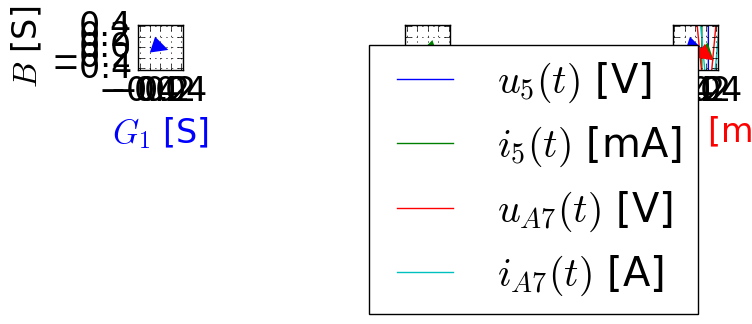

This chart was generated by the following Python code:
# Bibliotheken laden
import numpy as np
import matplotlib.pyplot as plt
import cmath # für komplexe Zahlen
# Graphikparameter
plt.style.use('classic')
plt.rcParams.update({'font.size':24})
plt.rcParams.update({'figure.autolayout': True})

# komplexe Impedanz 1 Z = 6+ j2 (Ohm)
Z1 = complex(6,2)
Y1 = 1/Z1
print('Z1: ', Z1)
print('Y1: ', Y1) # 0,15 - j0,05 (Siemens)

# komplexe Admittanz 2
Y2 = complex(0.2,-0.2) # Siemens
Z2 = 1/Y2
print('Z2: ', Z2) # Ohm
print('Y2: ', Y2)

# Phase der komplexen Impedanz Z1
phiZ1 = cmath.phase(Z1)
print('phiZ1: ', phiZ1, 'rad')
phiZ1g = 180*phiZ1/np.pi
print('phiZ1: ', phiZ1g, '°')

# Phase der zugehörigen komplexen Admittanz Y1
phiY1 = cmath.phase(Y1)
print('phiY1: ', phiY1, 'rad')
phiY1g = 180*phiY1/np.pi
print('phiY1: ', phiY1g, '°')

# Scheinwiderstand der komplexen Impedanz Z1
Z1abs = np.abs(Z1)
print('Z1abs: ', Z1abs)

# Scheinleitwert der komplexen Admittanz Y1
Y1abs = np.abs(Y1)
print('Y1abs: ', Y1abs)

# Überprüfung der Kehrwerte
print('Z1abs: ', Z1abs)
print('Kehrwert Y1abs: ', 1/Y1abs)

# Betrag und Phase in einem Befehl bei Z1
Z1absb, phiZ1b = cmath.polar(Z1)
print('Z1abs: ', Z1absb)
print('phiZ1: ', phiZ1b, ' rad')
print('phiZ1: ', 180*phiZ1b/np.pi, '°')

# Betrag und Phase in einem Befehl bei Y1
Y1absb, phiY1b = cmath.polar(Y1)
print('Y1abs: ', Y1absb)
print('phiY1: ', phiY1b, ' rad')
print('phiY1: ', 180*phiY1b/np.pi, '°')

# Beispiel für einen Kondensator mit Impedanz Z3
C = 2e-6 # 6 µF
f = 3e3 # 3 kHz
Z3 = complex(0,-1/(2*np.pi*f*C))
print('Z3:', Z3, 'Ohm')
phiZ3 = cmath.phase(Z3)
print('phiZ3:', phiZ3, 'rad')
print('phiZ3g: ', 180*phiZ3/np.pi, '°')

# Beispiel für eine Induktivität mit Impedanz Z4
L = 5e-6 # 5 µH
Z4 = complex(0,2*np.pi*f*L)
print('Z4:', Z4, 'Ohm')
phiZ4 = cmath.phase(Z4)
print('phiZ4:', phiZ4, 'rad')
print('phiZ4g: ', 180*phiZ4/np.pi, '°')

# Z1 und Z2 in Serie
Z12 = Z1+Z2
print('Z12:', Z12, 'Ohm')
print('Z12 polar:', cmath.polar(Z12),'Ohm')

# Zeigerdiagramme von Z1, Z2 und Z12
# - wir machen 3 Diagramme nebeneinander
fig, ax = plt.subplots(1, 3, sharex=True, sharey=True, figsize=(8, 4))
# linkes Diagramm 
ax[0].set_aspect('equal', adjustable='box') # Skalierung x wie y
ax[0].axis([-np.abs(Z12),np.abs(Z12),-np.abs(Z12),np.abs(Z12)])
ax[0].set_xlabel(r'$R_{1}$ [$\Omega$]',color='blue') # x-Achsentitel
ax[0].set_ylabel(r'$X$ [$\Omega$]') # y-Achsentitel
ax[0].annotate('', xytext = (0, 0),xy = (Z1.real, Z1.imag),
             arrowprops = {'facecolor' : 'blue', 
                           'edgecolor' : 'blue', 
                           'linewidth' : .001}) # Zeiger Z1
ax[0].grid() # Gitternetzlinien
# mittleres Diagramm: Z2
ax[1].set_aspect('equal', adjustable='box') # Skalierung x wie y
ax[1].set_xlabel(r'$R_{2}$ [$\Omega$]',color='green') # x-Achsentitel
ax[1].annotate('', xytext = (0, 0),xy = (Z2.real, Z2.imag),
             arrowprops = {'facecolor' : 'green', 
                           'edgecolor' : 'green', 
                           'linewidth' : .001}) # Zeiger Z2
ax[1].grid() # Gitternetzlinien
# rechtes Diagramm: Z1+Z2
ax[2].set_aspect('equal', adjustable='box') # Skalierung x wie y
ax[2].set_xlabel(r'$R_{12}$ [$\Omega$]',color='red') # x-Achsentitel
ax[2].annotate('', xytext = (0, 0),xy = (Z1.real, Z1.imag),
             arrowprops = {'facecolor' : 'blue', 
                           'edgecolor' : 'blue', 
                           'linewidth' : .001}) # Zeiger Z1
ax[2].annotate('', xytext = (Z1.real, Z1.imag),xy = (Z1.real+Z2.real, Z1.imag+Z2.imag),
             arrowprops = {'facecolor' : 'green', 
                           'edgecolor' : 'green', 
                           'linewidth' : .001}) # Zeiger Z2
ax[2].annotate('', xytext = (0, 0),xy = (Z12.real, Z12.imag),
             arrowprops = {'facecolor' : 'red', 
                           'edgecolor' : 'red', 
                           'linewidth' : .001}) # Zeiger Z12
ax[2].grid() # Gitternetzlinien

# Admittanz
Y12 = 1/Z12
print('Y12:', Y12, 'S') # S steht für Siemens

# Zeigerdiagramme von Y1, Y2 und Y12
# - wir machen 3 Diagramme nebeneinander
fig, ax = plt.subplots(1, 3, sharex=False, sharey=False, figsize=(8, 4))
# linkes Diagramm 
ax[0].set_aspect('equal', adjustable='box') # Skalierung x wie y
ax[0].axis([-np.abs(Y1),np.abs(Y1),-np.abs(Y1),np.abs(Y1)])
ax[0].set_xlabel(r'$G_{1}$ [S]',color='blue') # x-Achsentitel
ax[0].set_ylabel(r'$B_1$ [S]', color='blue') # y-Achsentitel
ax[0].annotate('', xytext = (0, 0),xy = (Y1.real, Y1.imag),
             arrowprops = {'facecolor' : 'blue', 
                           'edgecolor' : 'blue', 
                           'linewidth' : .001}) # Zeiger Y1
ax[0].grid() # Gitternetzlinien
# mittleres Diagramm: Y2
ax[1].set_aspect('equal', adjustable='box') # Skalierung x wie y
ax[1].axis([-np.abs(Y2),np.abs(Y2),-np.abs(Y2),np.abs(Y2)])
ax[1].set_xlabel(r'$G_{2}$ [S]',color='green') # x-Achsentitel
ax[1].set_ylabel(r'$B_2$ [S]',color='green') # y-Achsentitel
ax[1].annotate('', xytext = (0, 0),xy = (Y2.real, Y2.imag),
             arrowprops = {'facecolor' : 'green', 
                           'edgecolor' : 'green', 
                           'linewidth' : .001}) # Zeiger Y2
ax[1].grid() # Gitternetzlinien
# rechtes Diagramm: Y12
ax[2].set_aspect('equal', adjustable='box') # Skalierung x wie y
ax[2].axis([-np.abs(Y12),np.abs(Y12),-np.abs(Y12),np.abs(Y12)])
ax[2].set_xlabel(r'$G_{12}$ [S]',color='red') # x-Achsentitel
ax[2].set_ylabel(r'$B_{12}$ [S]',color='red') # y-Achsentitel
ax[2].annotate('', xytext = (0, 0),xy = (Y1.real, Y1.imag),
             arrowprops = {'facecolor' : 'blue', 
                           'edgecolor' : 'blue', 
                           'linewidth' : .001}) # Zeiger Y1
ax[2].annotate('', xytext = (Y1.real, Y1.imag),xy = (Y1.real+Y2.real, Y1.imag+Y2.imag),
             arrowprops = {'facecolor' : 'green', 
                           'edgecolor' : 'green', 
                           'linewidth' : .001}) # Zeiger Y2
ax[2].annotate('', xytext = (0, 0),xy = (Y12.real, Y12.imag),
             arrowprops = {'facecolor' : 'red', 
                           'edgecolor' : 'red', 
                           'linewidth' : .001}) # Zeiger Y12
ax[2].grid() # Gitternetzlinien

# Z1 und Z2 parallel
Z12p = Z1*Z2/(Z1+Z2)
print('Z12p:', Z12p, 'Ohm')
print('Z12p polar:', cmath.polar(Z12p),'Ohm')

# Zeigerdiagramme von Z1, Z2 und Z12p
# - wir machen 3 Diagramme nebeneinander
fig, ax = plt.subplots(1, 3, sharex=False, sharey=False, figsize=(8, 4))
# linkes Diagramm 
ax[0].set_aspect('equal', adjustable='box') # Skalierung x wie y
ax[0].axis([-np.abs(Z1),np.abs(Z1),-np.abs(Z1),np.abs(Z1)])
ax[0].set_xlabel(r'$R_{1}$ [$\Omega$]',color='blue') # x-Achsentitel
ax[0].set_ylabel(r'$X_1$ [$\Omega$]', color='blue') # y-Achsentitel
ax[0].annotate('', xytext = (0, 0),xy = (Z1.real, Z1.imag),
             arrowprops = {'facecolor' : 'blue', 
                           'edgecolor' : 'blue', 
                           'linewidth' : .001}) # Zeiger Z1
ax[0].grid() # Gitternetzlinien
# mittleres Diagramm: Z2
ax[1].set_aspect('equal', adjustable='box') # Skalierung x wie y
ax[1].axis([-np.abs(Z2),np.abs(Z2),-np.abs(Z2),np.abs(Z2)])
ax[1].set_xlabel(r'$R_{2}$ [$\Omega$]',color='green') # x-Achsentitel
ax[1].set_ylabel(r'$X_2$ [$\Omega$]',color='green') # y-Achsentitel
ax[1].annotate('', xytext = (0, 0),xy = (Z2.real, Z2.imag),
             arrowprops = {'facecolor' : 'green', 
                           'edgecolor' : 'green', 
                           'linewidth' : .001}) # Zeiger Z2
ax[1].grid() # Gitternetzlinien
# rechtes Diagramm: Z12p
ax[2].set_aspect('equal', adjustable='box') # Skalierung x wie y
ax[2].axis([-np.abs(Z12p),np.abs(Z12p),-np.abs(Z12p),np.abs(Z12p)])
ax[2].set_xlabel(r'$R_{12}$ [$\Omega$]',color='red') # x-Achsentitel
ax[2].set_ylabel(r'$X_{12}$ [$\Omega$]',color='red') # y-Achsentitel
ax[2].annotate('', xytext = (0, 0),xy = (Z1.real, Z1.imag),
             arrowprops = {'facecolor' : 'blue', 
                           'edgecolor' : 'blue', 
                           'linewidth' : .001}) # Zeiger Z1
ax[2].annotate('', xytext = (Z1.real, Z1.imag),xy = (Z1.real+Z2.real, Z1.imag+Z2.imag),
             arrowprops = {'facecolor' : 'green', 
                           'edgecolor' : 'green', 
                           'linewidth' : .001}) # Zeiger Z2
ax[2].annotate('', xytext = (0, 0),xy = (Z12p.real, Z12p.imag),
             arrowprops = {'facecolor' : 'red', 
                           'edgecolor' : 'red', 
                           'linewidth' : .001}) # Zeiger Z12p
ax[2].grid() # Gitternetzlinien

# Admittanz
Y12p = Y1 + Y2
print('Y12p:', Y12p, 'S') # S steht für Siemens

# Zeigerdiagramme von Y1, Y2 und Y12p
# - wir machen 3 Diagramme nebeneinander
fig, ax = plt.subplots(1, 3, sharex=True, sharey=True, figsize=(8, 4))
# linkes Diagramm 
ax[0].set_aspect('equal', adjustable='box') # Skalierung x wie y
ax[0].axis([-np.abs(Y12p),np.abs(Y12p),-np.abs(Y12p),np.abs(Y12p)])
ax[0].set_xlabel(r'$G_{1}$ [S]',color='blue') # x-Achsentitel
ax[0].set_ylabel(r'$B$ [S]') # y-Achsentitel
ax[0].annotate('', xytext = (0, 0),xy = (Y1.real, Y1.imag),
             arrowprops = {'facecolor' : 'blue', 
                           'edgecolor' : 'blue', 
                           'linewidth' : .001}) # Zeiger Y1
ax[0].grid() # Gitternetzlinien
# mittleres Diagramm: Y2
ax[1].set_aspect('equal', adjustable='box') # Skalierung x wie y
ax[1].set_xlabel(r'$G_{2}$ [S]',color='green') # x-Achsentitel
ax[1].annotate('', xytext = (0, 0),xy = (Y2.real, Y2.imag),
             arrowprops = {'facecolor' : 'green', 
                           'edgecolor' : 'green', 
                           'linewidth' : .001}) # Zeiger Y2
ax[1].grid() # Gitternetzlinien
# rechtes Diagramm: Y1+Y2
ax[2].set_aspect('equal', adjustable='box') # Skalierung x wie y
ax[2].set_xlabel(r'$G_{12}$ [S]',color='red') # x-Achsentitel
ax[2].annotate('', xytext = (0, 0),xy = (Y1.real, Y1.imag),
             arrowprops = {'facecolor' : 'blue', 
                           'edgecolor' : 'blue', 
                           'linewidth' : .001}) # Zeiger Y1
ax[2].annotate('', xytext = (Y1.real, Y1.imag),xy = (Y1.real+Y2.real, Y1.imag+Y2.imag),
             arrowprops = {'facecolor' : 'green', 
                           'edgecolor' : 'green', 
                           'linewidth' : .001}) # Zeiger Y2
ax[2].annotate('', xytext = (0, 0),xy = (Y12p.real, Y12p.imag),
             arrowprops = {'facecolor' : 'red', 
                           'edgecolor' : 'red', 
                           'linewidth' : .001}) # Zeiger Y12
ax[2].grid() # Gitternetzlinien

# Strom
I5 = complex(1,1)
# Spannung
U5 = complex(230,0)
# Impedanz
Z5 = U5/I5
print('Z5:', Z5, 'Ohm')
# Admittanz
Y5 = I5/U5
print('Y5:', Y5, 'S')

# Strom
i5dach = np.abs(I5)*np.sqrt(2) # Amplitude
print('i5dach =',i5dach,' A')
phii5 = cmath.phase(I5) # Phase
print('phii5 = ', phii5, ' rad')
print('phii5 = ', 180*phii5/np.pi, '°')

# Spannung
u5dach = np.abs(U5)*np.sqrt(2) # Amplitude
print('u5dach =',u5dach,' V')
phiu5 = cmath.phase(U5) # Phase
print('phiu5 = ', phiu5, ' rad')
print('phiu5 = ', 180*phiu5/np.pi, '°')

# Phasenverschiebung phi = phiu - phii
phi5 = phiu5 - phii5
print('phi5 = ', phi5, ' rad')
print('phi5 = ', 180*phi5/np.pi, '°')

# Frequenz
f = 1000 # 1 kHz
omega = 2*np.pi*f
# Zeitvektor
t = np.linspace(0,3/f,1000)
# Zeitsignale
u5 = u5dach*np.cos(omega*t + phiu5)
i5 = i5dach*np.cos(omega*t + phii5)

# Diagramm
plt.plot(1000*t,u5,label='$u_5(t)$ [V]')
plt.plot(1000*t,1000*i5,label='$i_5(t)$ [mA]')
plt.xlabel('Zeit $t$ [ms]')
plt.grid()
plt.legend()

# Angaben aus dem Test alle mit A7 markiert (Aufgabe 7)
# Frequenz
fA7 = 1780 # 2,02 kHz
TA7 = 1/fA7 # Periode
# Zeitvektor
tA7 = np.linspace(0,3*TA7,1000)
# Betrag der Phase, d.h. phi = phiu - phii oder phi = phii-phiu
deltatA7 = 66.32e-6 # 65,99 us
phiA7 = 2*np.pi*deltatA7/TA7 # für deltatA7 = TA7 ist 2 pi der Winkel
print('phi =',phiA7,' rad')
print('phi =',180*phiA7/np.pi, '°')
# Stromsignal ist früher -> phii = 0 (Annahme)
phiiA7 = 0
# Spannungssignal ist später -> phiu = phii + phi -> phi = phiu-phii
phiuA7 = phiiA7 + phiA7
# Amplitude auf eins setzen (nicht relevant)
uA7 = np.cos(2*np.pi*fA7*tA7 + phiuA7)
iA7 = np.cos(2*np.pi*fA7*tA7 + phiiA7)

# Diagramm
plt.plot(1000*tA7,uA7,label='$u_{A7} (t)$ [V]')
plt.plot(1000*tA7,iA7,label='$i_{A7} (t)$ [A]')
plt.grid()
plt.legend()
plt.xlabel('Zeit $t$ [ms]')